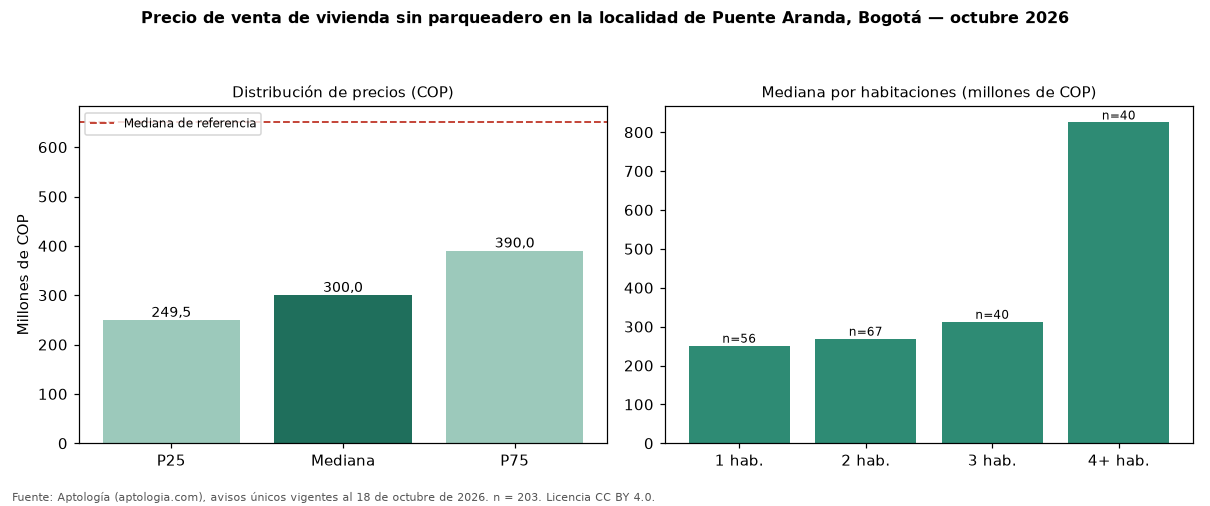

Data behind this chart, as committed beside it:
seccion, metrica, valor_cop, n
precio, p25, 249500000, 203
precio, mediana, 300000000, 203
precio, p75, 390000000, 203
cop_por_m2, p25, 4595082, 203
cop_por_m2, mediana, 6410256, 203
cop_por_m2, p75, 7921875, 203
area, area_mediana_m2, 42.0, 203
habitaciones, 1, 251000000, 56
habitaciones, 2, 269000000, 67
habitaciones, 3, 312500000, 40
habitaciones, 4+, 825000000, 40
administracion, mediana, 169650, 117
estrato, moda, 3, 
parqueadero, porcentaje_con_parqueadero, 0.0, 203
referencia, mediana_referencia, 650000000, 907
referencia, mediana_cop_por_m2_referencia, 5385735, 907
comparacion, mediana_grupo_opuesto, 795000000, 559
